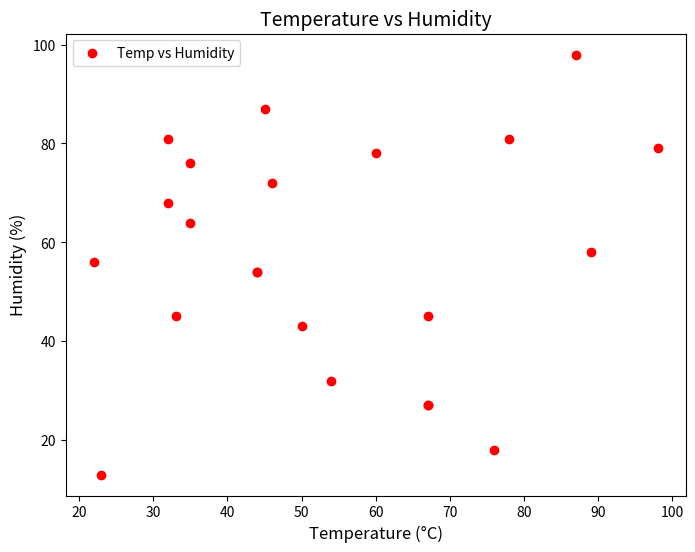

Reproduce this figure in Python.
import pandas as pd
import seaborn as sns
import matplotlib.pyplot as plt

# Correcting the data to ensure all lists have equal lengths
data = {
    'Temperature': [22, 33, 45, 67, 32, 44, 67, 89, 32, 54, 50, 60, 35, 44, 67, 87, 23, 76, 78, 98, 35, 46],
    'Humidity': [56, 45, 87, 45, 68, 54, 27, 58, 81, 32, 43, 78, 76, 54, 27, 98, 13, 18, 81, 79, 64, 72],
    'Wind Speed': [12, 10, 15, 32, 22, 18, 20, 25, 30, 28, 14, 16, 18, 22, 20, 25, 10, 15, 32, 14, 18, 20],
    'Pressure': [1025, 1012, 1017, 1014, 1013, 1016, 1018, 1015, 1019, 1020, 1021, 1011, 1013, 1015, 1017, 1018, 1014, 1012, 1020, 1022, 1023, 1016],
}

# Create a DataFrame
df = pd.DataFrame(data)

# Scatter plot
plt.figure(figsize=(8, 6))
plt.scatter(df['Temperature'], df['Humidity'], color='red', label='Temp vs Humidity')

# Adding labels and title
plt.title('Temperature vs Humidity', fontsize=14)
plt.xlabel('Temperature (°C)', fontsize=12)
plt.ylabel('Humidity (%)', fontsize=12)
plt.legend()

# Display the plot
plt.show()
